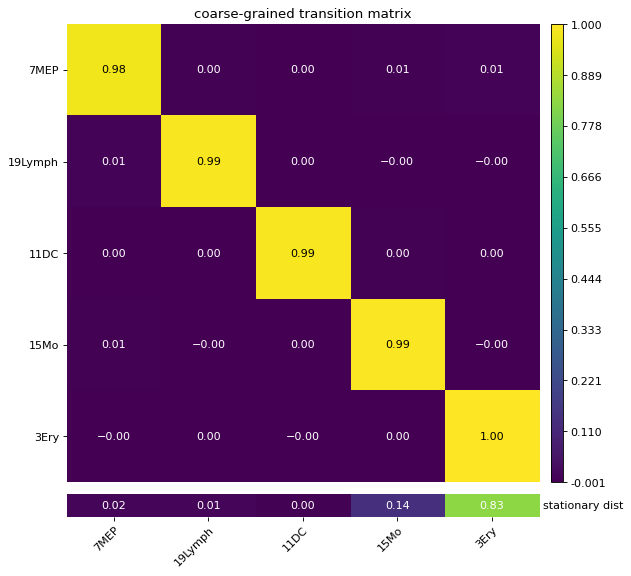

The table this chart was drawn from, first rows:
, 11DC, 19Lymph, 7MEP, 15Mo, 3Ery
11DC, 0.991, 0.0028, 0.0005, 0.0049, 0.0007
19Lymph, 0.0021, 0.9906, 0.0078, -0.0001, -0.0003
7MEP, 0.0004, 0.0043, 0.9788, 0.0058, 0.0106
15Mo, 0.0011, -0.0, 0.0051, 0.9947, -0.0009
3Ery, -0.0002, 0.0, -0.0006, 0.0008, 1.0
